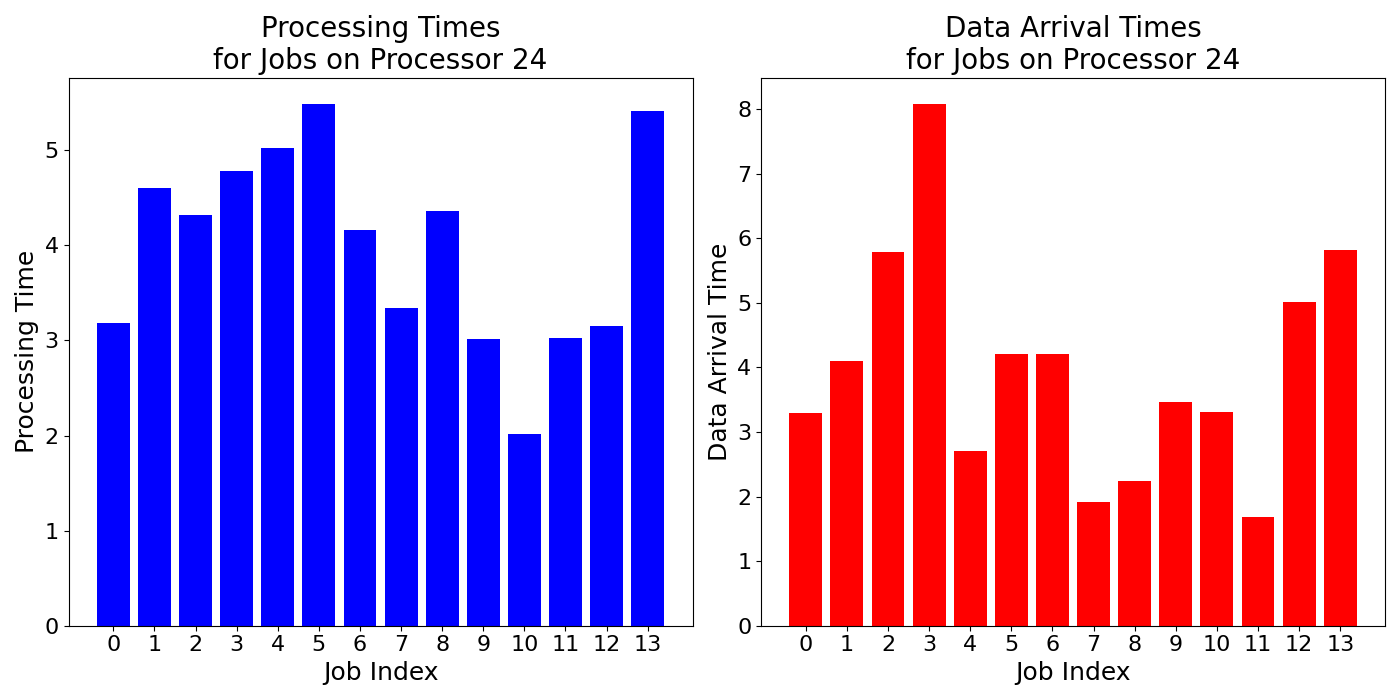

The table this chart was drawn from, first rows:
job_times, data_arrival_times
3.188, 3.303
4.605, 4.093
4.32, 5.794
4.786, 8.084
5.022, 2.707
5.487, 4.205
4.16, 4.209
3.34, 1.923
4.361, 2.245
3.015, 3.469
2.018, 3.306
3.025, 1.684
3.149, 5.01
5.409, 5.818
